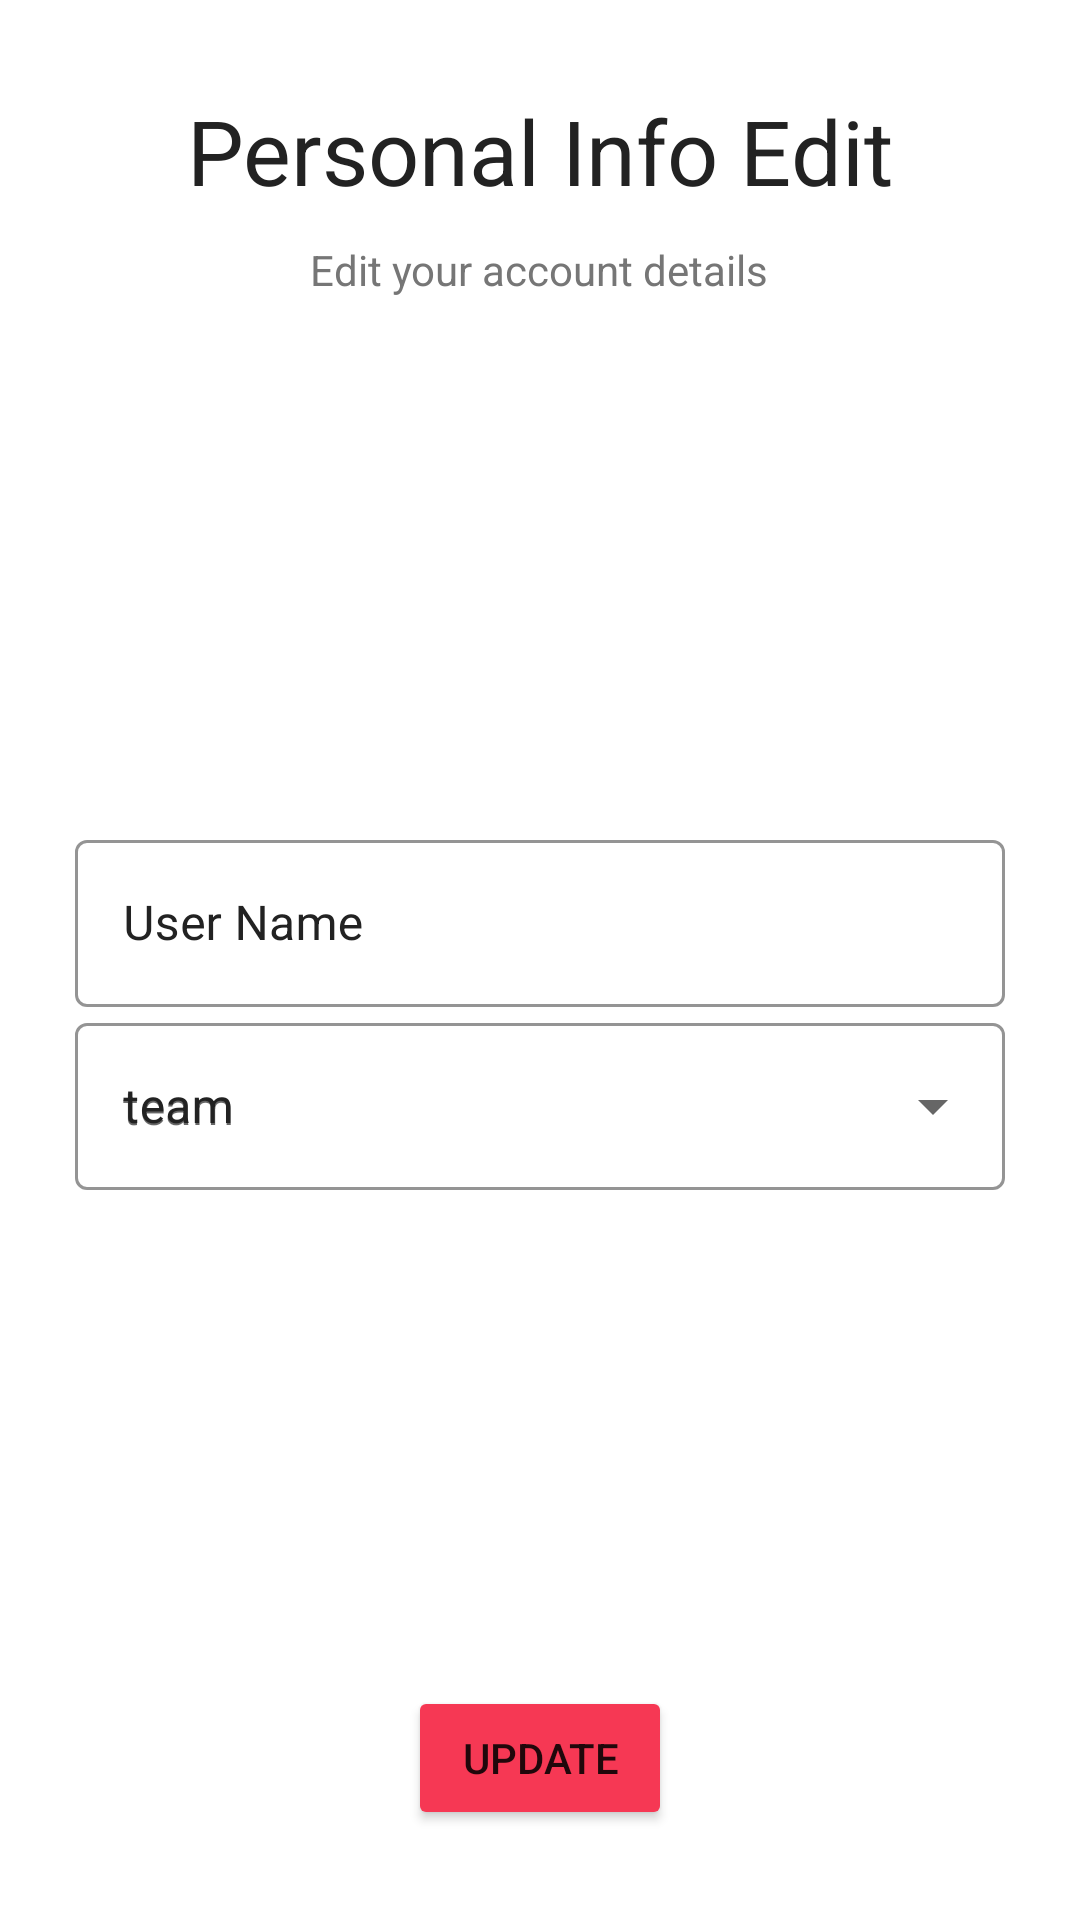

The Android layout XML behind this screen, and the referenced resources:
<!-- AndroidManifest.xml: application theme Theme.FanCorner -->
<!-- res/layout/activity_personal_info_edit.xml -->
<?xml version="1.0" encoding="utf-8"?>
<RelativeLayout xmlns:android="http://schemas.android.com/apk/res/android"
    xmlns:app="http://schemas.android.com/apk/res-auto"
    xmlns:tools="http://schemas.android.com/tools"
    android:layout_width="match_parent"
    android:layout_height="match_parent"
    android:orientation="vertical"
    android:paddingLeft="25dp"
    android:paddingTop="30dp"
    android:paddingRight="25dp"
    android:paddingBottom="30dp"
    android:windowFullscreen="true"
    android:gravity="center"
    tools:context=".PersonalInfoEdit">

    <TextView
        android:id="@+id/text_view1"
        android:layout_alignParentTop="true"
        android:layout_centerHorizontal="true"
        android:layout_width="wrap_content"
        android:layout_height="wrap_content"
        android:text="@string/personal_info_edit"
        android:textColor="@color/colorBlack"
        android:textSize="30sp" />

    <TextView
        android:id="@+id/text_view2"
        android:layout_width="wrap_content"
        android:layout_height="wrap_content"
        android:layout_below="@+id/text_view1"
        android:layout_centerHorizontal="true"
        android:layout_marginTop="10dp"
        android:layout_marginBottom="20dp"
        android:text="@string/edit_your_account_details"
        android:textColor="@color/colorGray"
        android:textSize="14sp" />

    <LinearLayout
        android:layout_width="match_parent"
        android:layout_height="wrap_content"
        android:layout_above="@+id/createBtn"
        android:layout_below="@+id/text_view2"
        android:gravity="center_vertical"
        android:orientation="vertical">

        <com.google.android.material.textfield.TextInputLayout
            android:id="@+id/userNameTextBox"
            style="@style/Widget.MaterialComponents.TextInputLayout.OutlinedBox"
            android:layout_width="match_parent"
            android:layout_height="wrap_content"
            android:hint="@string/user_name"
            android:textColorHint="@color/colorBlack"
            app:boxStrokeColor="@color/colorBlack"
            app:hintTextColor="@color/colorBlack">

            <com.google.android.material.textfield.TextInputEditText
                android:id="@+id/userNameText"
                android:layout_width="match_parent"
                android:layout_height="wrap_content"
                android:inputType="text" />

        </com.google.android.material.textfield.TextInputLayout>

        <com.google.android.material.textfield.TextInputLayout
            android:id="@+id/teamDropDown"
            style="@style/Widget.MaterialComponents.TextInputLayout.OutlinedBox.ExposedDropdownMenu"
            android:layout_width="match_parent"
            android:layout_height="wrap_content"
            android:hint="@string/team"
            android:textColorHint="@color/colorBlack"
            app:boxBackgroundColor="@color/colorWhite"
            app:boxStrokeColor="@color/colorBlack"
            app:hintTextColor="@color/colorBlack"
            android:focusable="false">

            <AutoCompleteTextView
                android:id="@+id/teamDropDownText"
                android:layout_width="match_parent"
                android:layout_height="wrap_content"
                android:hint="@string/team" />

        </com.google.android.material.textfield.TextInputLayout>

    </LinearLayout>

    <Button
        android:id="@+id/createBtn"
        android:layout_alignParentBottom="true"
        android:layout_centerHorizontal="true"
        android:layout_width="wrap_content"
        android:layout_height="wrap_content"
        android:layout_marginTop="10dp"
        android:text="@string/update"
        app:backgroundTint="@color/colorRed" />

    <ProgressBar
        android:id="@+id/progressBar"
        android:layout_width="wrap_content"
        android:layout_height="wrap_content"
        android:layout_centerInParent="true"
        android:visibility="gone" />

</RelativeLayout>
<!-- resources referenced by this layout -->
<resources>
  <color name="colorBlack">#222222</color>
  <color name="colorGray">#767676</color>
  <color name="colorRed">#f63854</color>
  <color name="colorWhite">#ffffff</color>
  <string name="edit_your_account_details">Edit your account details</string>
  <string name="personal_info_edit">Personal Info Edit</string>
  <string name="team">team</string>
  <string name="update">update</string>
  <string name="user_name">User Name</string>
  <style name="Theme.FanCorner" parent="Theme.MaterialComponents.Light.NoActionBar">
          
          <item name="colorPrimary">@color/colorWhite</item>
          <item name="colorPrimaryVariant">@color/colorBlack</item>
          <item name="colorOnPrimary">@color/colorBlack</item>
          
          <item name="colorSecondary">@color/colorRed</item>
          <item name="colorSecondaryVariant">@color/colorRedDark</item>
          <item name="colorOnSecondary">@color/colorBlack</item>
          
          <item name="android:statusBarColor" tools:targetApi="l">?attr/colorPrimary</item>
          
      </style>
  <color name="colorRedDark">#ffe91e63</color>
</resources>
